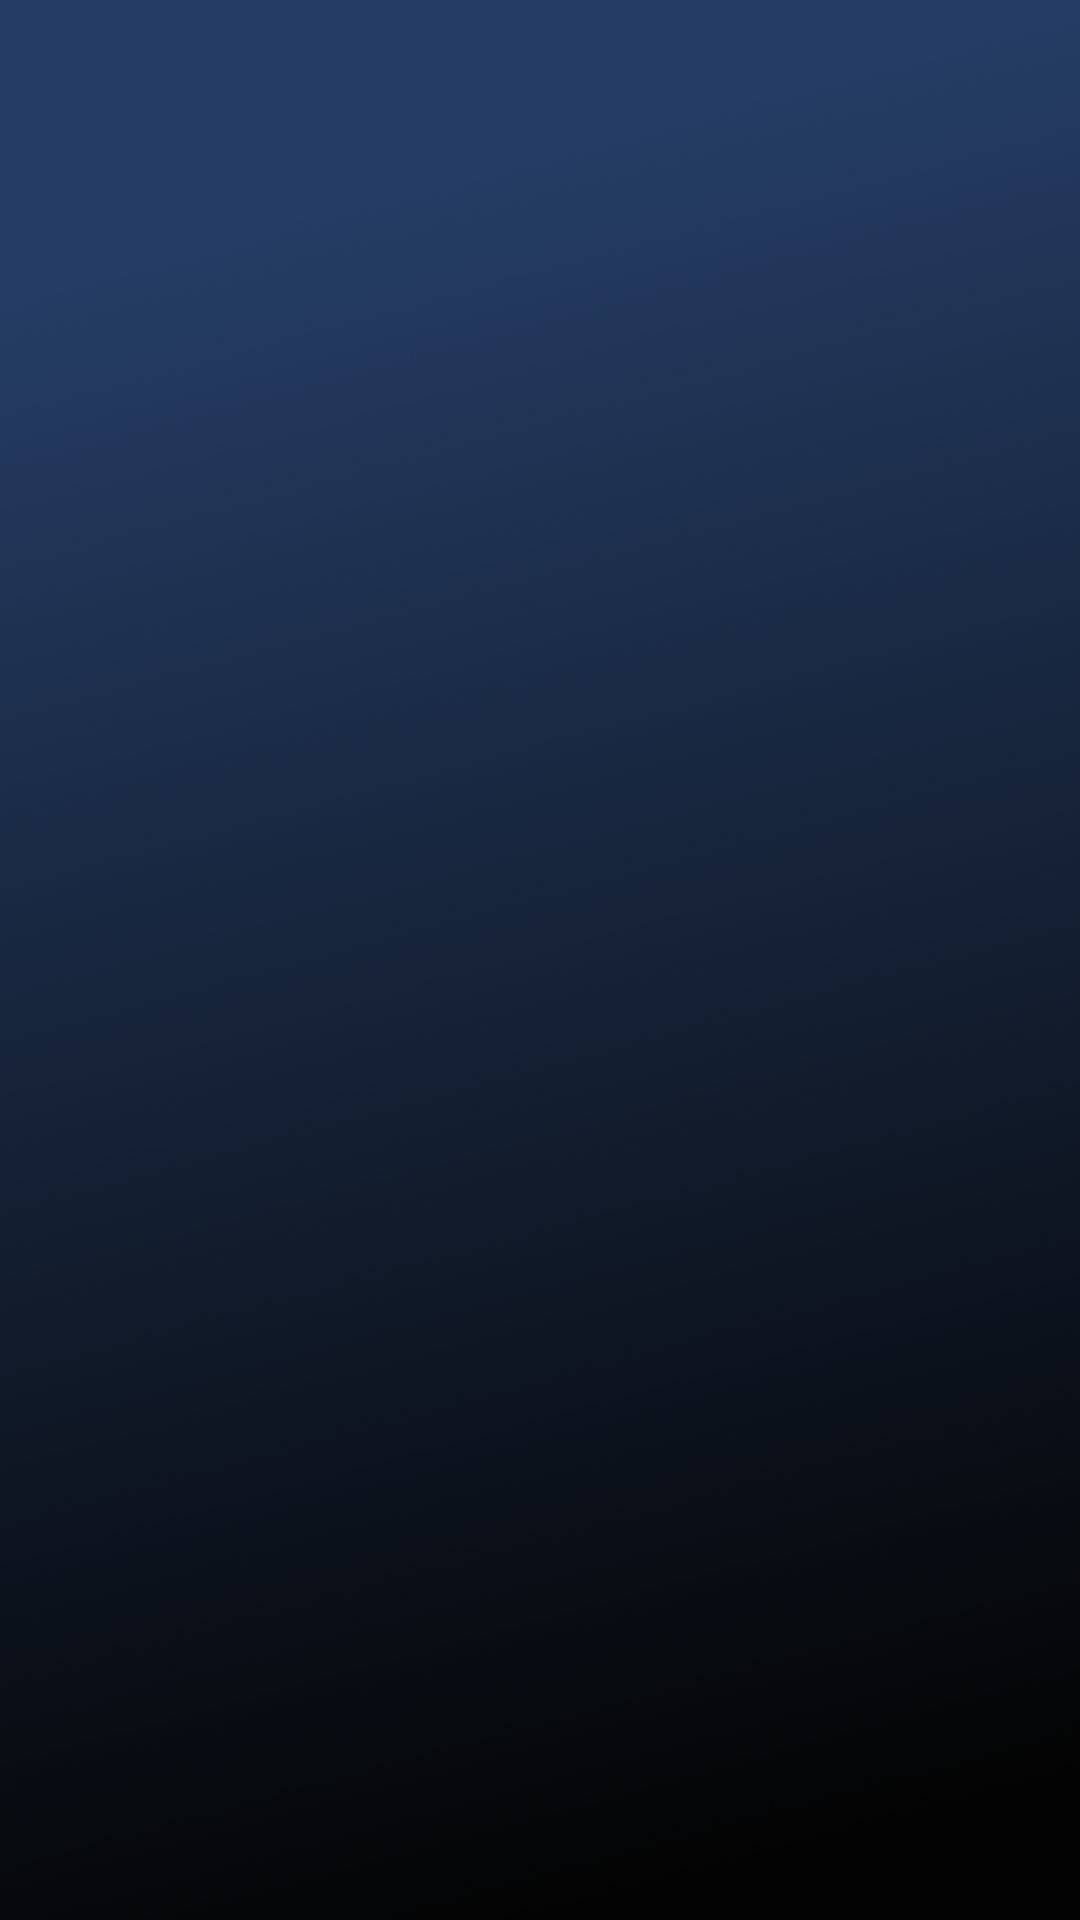

Here is an Android app screen rendered from its layout file. Give the layout XML and the strings, colors and styles it references.
<!-- AndroidManifest.xml: application theme Theme.AppCompat.NoActionBar -->
<!-- res/layout/activity_dashboard.xml -->
<?xml version="1.0" encoding="utf-8"?>
<androidx.constraintlayout.widget.ConstraintLayout xmlns:android="http://schemas.android.com/apk/res/android"
    xmlns:app="http://schemas.android.com/apk/res-auto"
    xmlns:tools="http://schemas.android.com/tools"
    android:layout_width="match_parent"
    android:layout_height="match_parent"
    android:background="@drawable/backgroundd"
    tools:context=".dashboard" />
<!-- resources referenced by this layout -->
<resources>
  <!-- drawable backgroundd: png bitmap (drawable-hdpi, 243562 bytes) -->
</resources>
